The GitHub repository akbartangir/DL-workspace contains a labelled image folder "dataset" with 3 categories: paper, rock, scissors. Examples follow, each with its label.

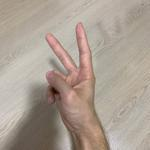
Label: scissors

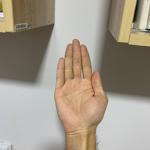
Label: paper

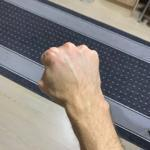
Label: rock

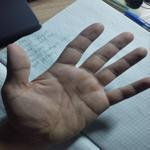
Label: paper

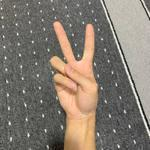
Label: scissors

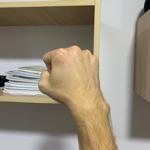
Label: rock
